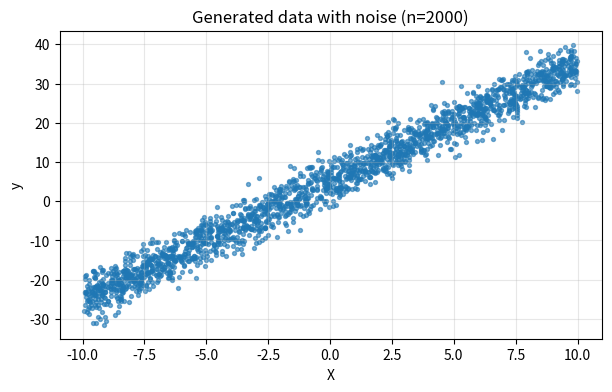

Recreate this plot in Python.
import numpy as np
from matplotlib import pyplot as plt

# Parameters / assumptions
n_samples = 2000
seed = 42
rng = np.random.RandomState(seed)
noise_std = 3.0 # Standard deviation of the Gaussian noise

# Generate 1D feature X in range [-10, 10]
X = rng.uniform(-10.0, 10.0, size=(n_samples, 1))

# True linear model parameters
true_w = 3.0    # slope
true_b = 5.0    # intercept

# Targets with Gaussian noise, such that y = Mx + b + epsilon(noise)
noise = rng.normal(0.0, noise_std, size=(n_samples, 1))
y = true_w * X + true_b + noise
y = y.ravel()

# Quick visualization of the generated data
print("X shape:", X.shape, "y shape:", y.shape)
plt.figure(figsize=(7,4))
plt.scatter(X, y, s=8, alpha=0.6)
plt.xlabel("X")
plt.ylabel("y")
plt.title(f"Generated data with noise (n={n_samples})")
plt.grid(alpha=0.3)
plt.show()